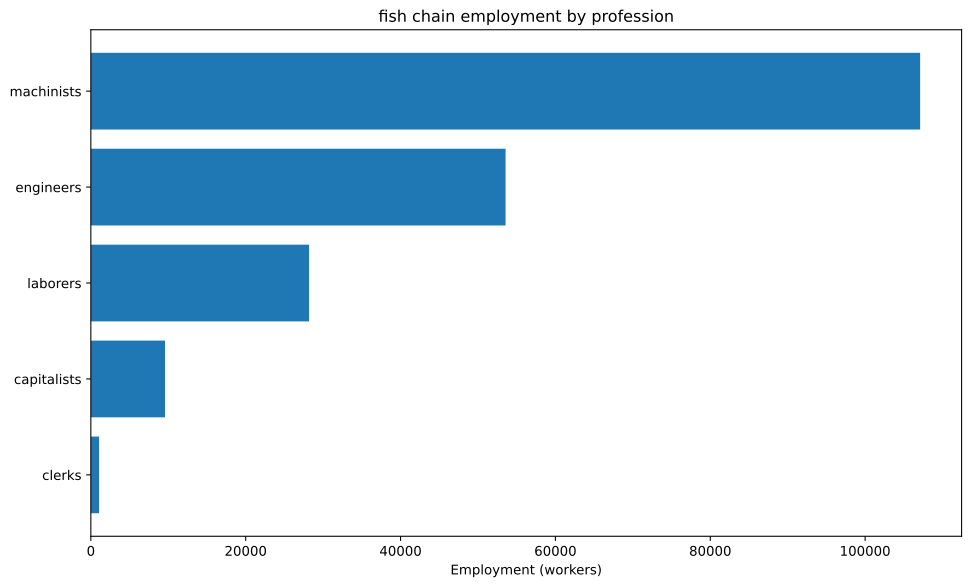

The table this chart was drawn from, first rows:
config, building, profession, employment
building_tooling_workshops+pm_steel+pm_a…, building_tooling_workshops, capitalists, 333.3
building_tooling_workshops+pm_steel+pm_a…, building_tooling_workshops, engineers, 1666
building_tooling_workshops+pm_steel+pm_a…, building_tooling_workshops, machinists, 3333
building_steel_mills+pm_open_hearth_proc…, building_steel_mills, capitalists, 240.5
building_steel_mills+pm_open_hearth_proc…, building_steel_mills, engineers, 1804
building_steel_mills+pm_open_hearth_proc…, building_steel_mills, laborers, 1202
building_steel_mills+pm_open_hearth_proc…, building_steel_mills, machinists, 3006
building_motor_industry+pm_electric_engi…, building_motor_industry, capitalists, 267.3
building_motor_industry+pm_electric_engi…, building_motor_industry, engineers, 2673
building_motor_industry+pm_electric_engi…, building_motor_industry, laborers, 2673
building_motor_industry+pm_electric_engi…, building_motor_industry, machinists, 2673
building_shipyards+pm_arc_welding_shipbu…, building_shipyards, capitalists, 312.5
building_shipyards+pm_arc_welding_shipbu…, building_shipyards, engineers, 4688
building_shipyards+pm_arc_welding_shipbu…, building_shipyards, laborers, 3125
building_shipyards+pm_arc_welding_shipbu…, building_shipyards, machinists, 6250
building_coal_mine+pm_diesel_pump_buildi…, building_coal_mine, capitalists, 1232
building_coal_mine+pm_diesel_pump_buildi…, building_coal_mine, engineers, 6161
building_coal_mine+pm_diesel_pump_buildi…, building_coal_mine, machinists, 18484
building_iron_mine+pm_diesel_pump_buildi…, building_iron_mine, capitalists, 309.2
building_iron_mine+pm_diesel_pump_buildi…, building_iron_mine, engineers, 1546
building_iron_mine+pm_diesel_pump_buildi…, building_iron_mine, machinists, 4638
building_power_plant+pm_coal-fired_plant…, building_power_plant, capitalists, 609.3
building_power_plant+pm_coal-fired_plant…, building_power_plant, engineers, 8531
building_power_plant+pm_coal-fired_plant…, building_power_plant, laborers, 12187
building_power_plant+pm_coal-fired_plant…, building_power_plant, machinists, 9140
building_logging_camp+pm_electric_saw_mi…, building_logging_camp, capitalists, 99.98
building_logging_camp+pm_electric_saw_mi…, building_logging_camp, engineers, 499.9
building_logging_camp+pm_electric_saw_mi…, building_logging_camp, laborers, 499.9
building_logging_camp+pm_electric_saw_mi…, building_logging_camp, machinists, 999.8
building_fishing_wharf+pm_steam_trawlers…, building_fishing_wharf, capitalists, 5000
building_fishing_wharf+pm_steam_trawlers…, building_fishing_wharf, engineers, 25000
building_fishing_wharf+pm_steam_trawlers…, building_fishing_wharf, machinists, 50000
building_oil_rig+pm_combustion_derricks+…, building_oil_rig, capitalists, 110.4
building_oil_rig+pm_combustion_derricks+…, building_oil_rig, engineers, 993.6
building_oil_rig+pm_combustion_derricks+…, building_oil_rig, machinists, 2208
building_railway+pm_electric_trains+pm_s…, building_railway, capitalists, 1062
building_railway+pm_electric_trains+pm_s…, building_railway, clerks, 1062
building_railway+pm_electric_trains+pm_s…, building_railway, laborers, 8497
building_railway+pm_electric_trains+pm_s…, building_railway, machinists, 6373
